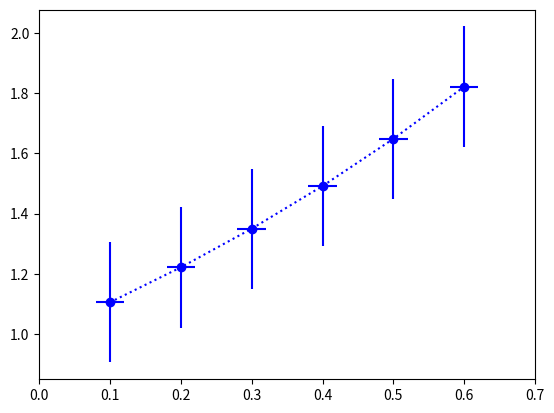

Source code (Python):
import  matplotlib.pyplot as plt
import numpy as np

x = np.linspace(0.1,0.6,6)
y = np.exp(x)

'''
函数功能: 绘制y轴方向或是x轴方向的误差范围，会用绘制误差棒图
调用签名: plt.errorbar(x,y,yerr=a,xerr=b)
x: 数据点的水平位置
y: 数据点的垂直位置
yerr: y轴方向的数据点的误差计算方法
xerr: x轴方向的数据点的误差计算方法
'''
plt.errorbar(x,y,fmt="bo:",yerr=0.2,xerr=0.02)

plt.xlim(0,0.7)

plt.show()